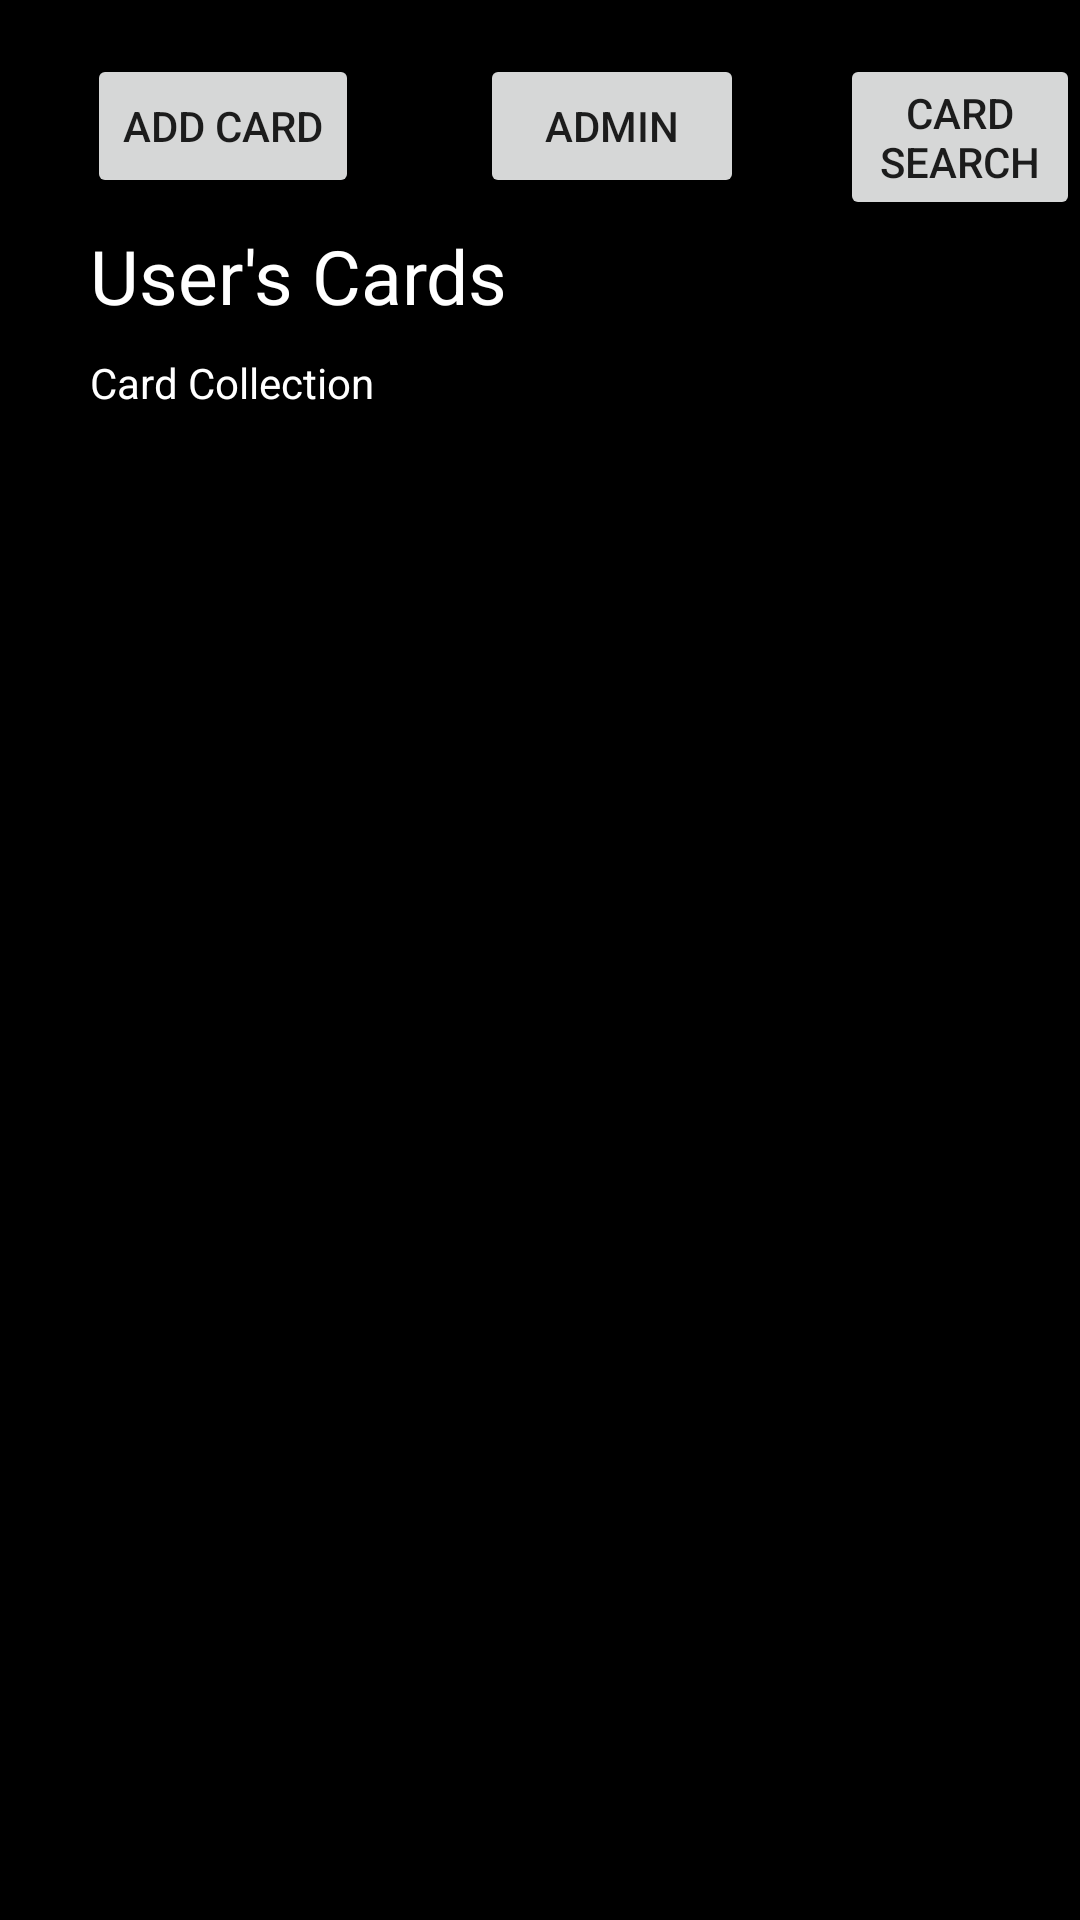

Produce the Android XML layout that renders to this screen, including the resource entries it uses.
<!-- AndroidManifest.xml: application theme Theme.AppCompat.Light.DarkActionBar -->
<!-- res/layout/fragment_cards.xml -->
<?xml version="1.0" encoding="utf-8"?>
<FrameLayout xmlns:android="http://schemas.android.com/apk/res/android"
    xmlns:tools="http://schemas.android.com/tools"
    android:layout_width="match_parent"
    android:layout_height="match_parent"
    android:background="@color/black"
    tools:context=".CardsFragment"
    >

    <TextView
        android:id="@+id/cardFragment_textViewUserCardsMessage"
        android:layout_width="wrap_content"
        android:layout_height="wrap_content"
        android:layout_marginLeft="30dp"
        android:layout_marginTop="75dp"
        android:text="User's Cards"
        android:textColor="@color/white"
        android:textSize="25dp" />

    <TextView
        android:id="@+id/cardFragment_textViewCardLogDisplay"
        android:layout_width="345dp"
        android:layout_height="477dp"
        android:layout_marginLeft="30dp"
        android:layout_marginTop="118dp"
        android:scrollbars="vertical"
        android:text="@string/card_collection_message"
        android:textColor="@color/white" />

    <Button
        android:id="@+id/cardFragment_buttonAddCard"
        android:layout_width="wrap_content"
        android:layout_height="wrap_content"
        android:layout_marginLeft="29dp"
        android:layout_marginTop="18dp"
        android:text="Add card" />

    <Button
        android:id="@+id/cardFragment_buttonAdmin"
        android:layout_width="wrap_content"
        android:layout_height="wrap_content"
        android:layout_marginLeft="160dp"
        android:layout_marginTop="18dp"
        android:text="Admin" />

    <Button
        android:id="@+id/cardFragment_buttonSearch"
        android:layout_width="wrap_content"
        android:layout_height="wrap_content"
        android:layout_marginLeft="280dp"
        android:layout_marginTop="18dp"
        android:text="Card Search" />

</FrameLayout>
<!-- resources referenced by this layout -->
<resources>
  <color name="black">#FF000000</color>
  <color name="white">#FFFFFFFF</color>
  <string name="card_collection_message">Card Collection</string>
</resources>
